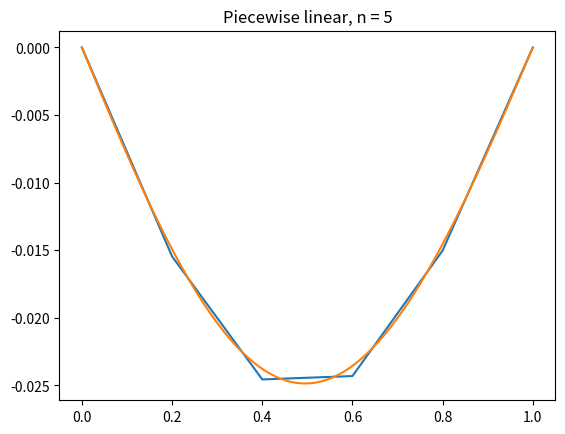
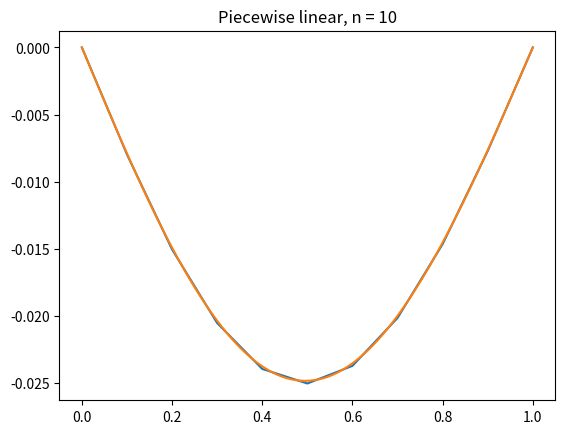
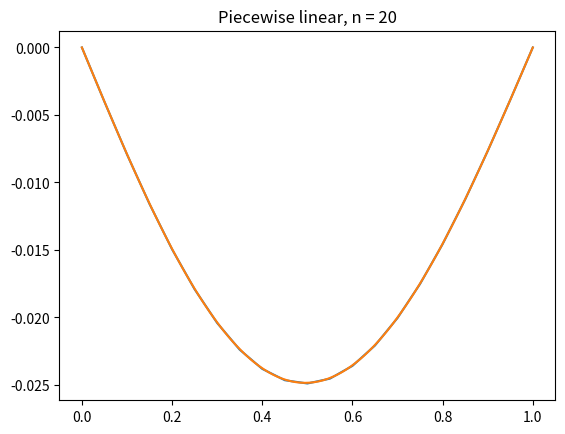
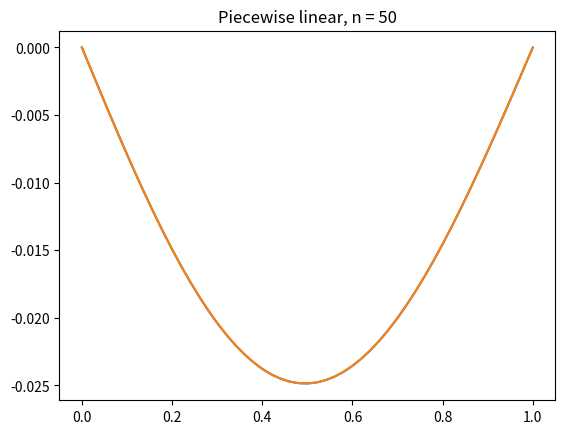

Write the Python code that produced these figures, in order.
import numpy as np
import matplotlib.pyplot as plt
import math

def simpsonIntg(f, x0, x1):
    """Do numeric intergral via Simpson's formula"""
    return (x1 - x0) * ((1.0/6) * f(x0) + (4.0/6) * f((x0 + x1) / 2) + (1.0/6) * f(x1))

def linearIntg(f, x0, x1):
    return (x1 - x0) * (0.5 * f(x0) + 0.5 * f(x1))

class PiccewiseQuaderaticFEM:
    def __init__(self, intg: 'function'):
        self.numIntg = intg
        self.U = None
    
    def build_knots(self, n: int):
        self.X = np.linspace(0, 1, num=2*n-1)
        

class PiecewiseLinearFEM:
    def __init__(self, intg: 'function'):
        """
        @param intg: Numerical integrater to use
        """
        self.numIntg = intg
        self.U = None

    def build_knots(self, n: int):
        """Build uniform knots in generation, total n+1 knots"""
        self.X = np.linspace(0, 1, num=n+1)
        self.n = n
        return self.X

    def solve(self, f: 'function'):
        """Solve using V_{h1} finite element space
        
        Uses n+1 knots in total, namely 0, ..., n
        and we have n-1 basis functions in total
        """
        X = self.X
        n = self.n

        # Check x
        assert(len(X) == n + 1)

        # Build K
        K = np.ndarray((n-1, n-1), dtype=np.double)
        for i in range(0, n-1):
            for j in range(i, n-1):
                if j >= i + 2:
                    K[i, j] = K[j, i] = 0
                elif j == i + 1:
                    # No outbound access since we only calculates upper triangular
                    K[i, j] = K[j, i] = -( 1.0 / ((X[i+1 + 1] - X[i + 1])))
                elif j == i:
                    # handle cases for outbound access
                    K[i, j] = (1.0 / ((X[i+1 + 1] - X[i + 1]))) + (1.0 / ((X[i + 1] - X[i-1 + 1])))
                else:
                    assert(False)
        
        # Build F
        F = np.zeros((n-1, ), dtype=np.double)
        for i in range(0, n-1):
            F[i] = self.numIntg(
                lambda t, i=i: f(t) * (t - X[i-1 + 1]) / (X[i + 1] - X[i-1 + 1]),
                X[i-1 + 1],
                X[i + 1]
            ) + self.numIntg(
                lambda t, i=i: f(t) * (X[i+1 + 1] - t) / (X[i+1 + 1] - X[i + 1]),
                X[i + 1],
                X[i+1 + 1]
            )

        
        # np.linalg.solve() uses _gesv LAPACK routines
        # which uses LU factorization indeed
        self.U = np.linalg.solve(K, F)

        # Check result
        chk = K @ self.U
        assert(np.allclose(chk, F))

        return self.U
    
    def plot(self, n, ax):
        T = self.X
        res = np.zeros((self.n+1,), dtype=np.double)
        for i in range(0, self.n + 1):
            if i == 0 or i == self.n:
                res[i] = 0
            else:
                res[i] = self.U[i - 1]

        ax.plot(T, res)

def plot_ref(ax):
    ref_func = lambda x: (x-1) * math.sin(x) + 2 * math.cos(x) + (2 - 2 * math.cos(1)) * x - 2

    x = np.linspace(0, 1, 100)
    ref = [val for val in map(ref_func, x)]

    ax.plot(x, ref)
    plt.show()

def evaluate():
    f = lambda x: (x - 1) * math.sin(x)

    for n in [5, 10, 20,50]:
        linearFEM = PiecewiseLinearFEM(linearIntg)
        linearFEM.build_knots(n)
        linearFEM.solve(f)

        fig, ax = plt.subplots()
        ax.set(title=f'Piecewise linear, n = {n}')
        linearFEM.plot(n, ax)
        plot_ref(ax)
        
        

        plt.show()

if __name__ == '__main__':
    #plot_ref()
    evaluate()